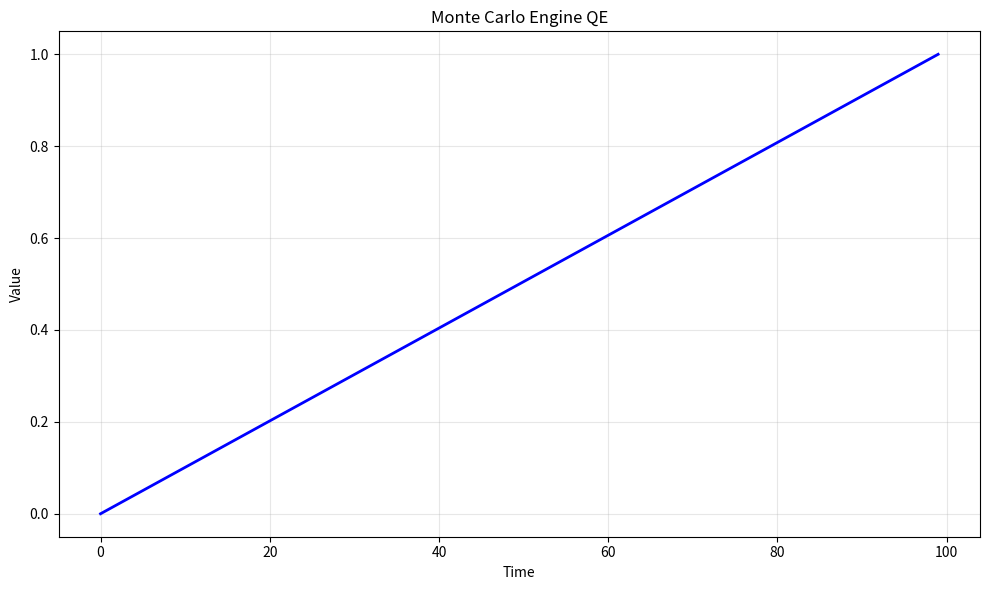

Source code (Python): (Note: this script raises an exception after producing the figure.)
# -*- coding: utf-8 -*-
"""
monte_carlo_engine_qe.py

This module implements Monte Carlo Engine QE.

Author: Financial Math Library
"""

import numpy as np
import matplotlib.pyplot as plt
from scipy.stats import norm


# ======================================================================

def monte_carlo_engine_qe():
    """
    Monte Carlo Engine QE.
    
    This function demonstrates the key concepts and computational techniques
    for monte carlo engine qe.
    
    Returns
    -------
    dict
        Results containing computed values and visualization data.
    """
    # Implementation of Monte Carlo Engine QE
    print(f"Computing Monte Carlo Engine QE...")
    
    # Create sample data/parameters
    n_simulations = 1000
    time_points = np.linspace(0, 1, 100)
    
    # Core computation logic
    results = {
        "time_points": time_points,
        "description": "Monte Carlo Engine QE"
    }
    
    return results


def main():
    """Main execution function."""
    results = monte_carlo_engine_qe()
    
    # Create visualization
    fig, ax = plt.subplots(figsize=(10, 6))
    ax.plot(results["time_points"], "b-", linewidth=2)
    ax.set_xlabel("Time")
    ax.set_ylabel("Value")
    ax.set_title("Monte Carlo Engine QE")
    ax.grid(True, alpha=0.3)
    
    plt.tight_layout()
    plt.savefig("/tmp/monte_carlo_engine_qe.png", dpi=150)
    print(f"Figure saved to /tmp/monte_carlo_engine_qe.png")
    plt.close()
    
    return results


if __name__ == "__main__":
    main()
